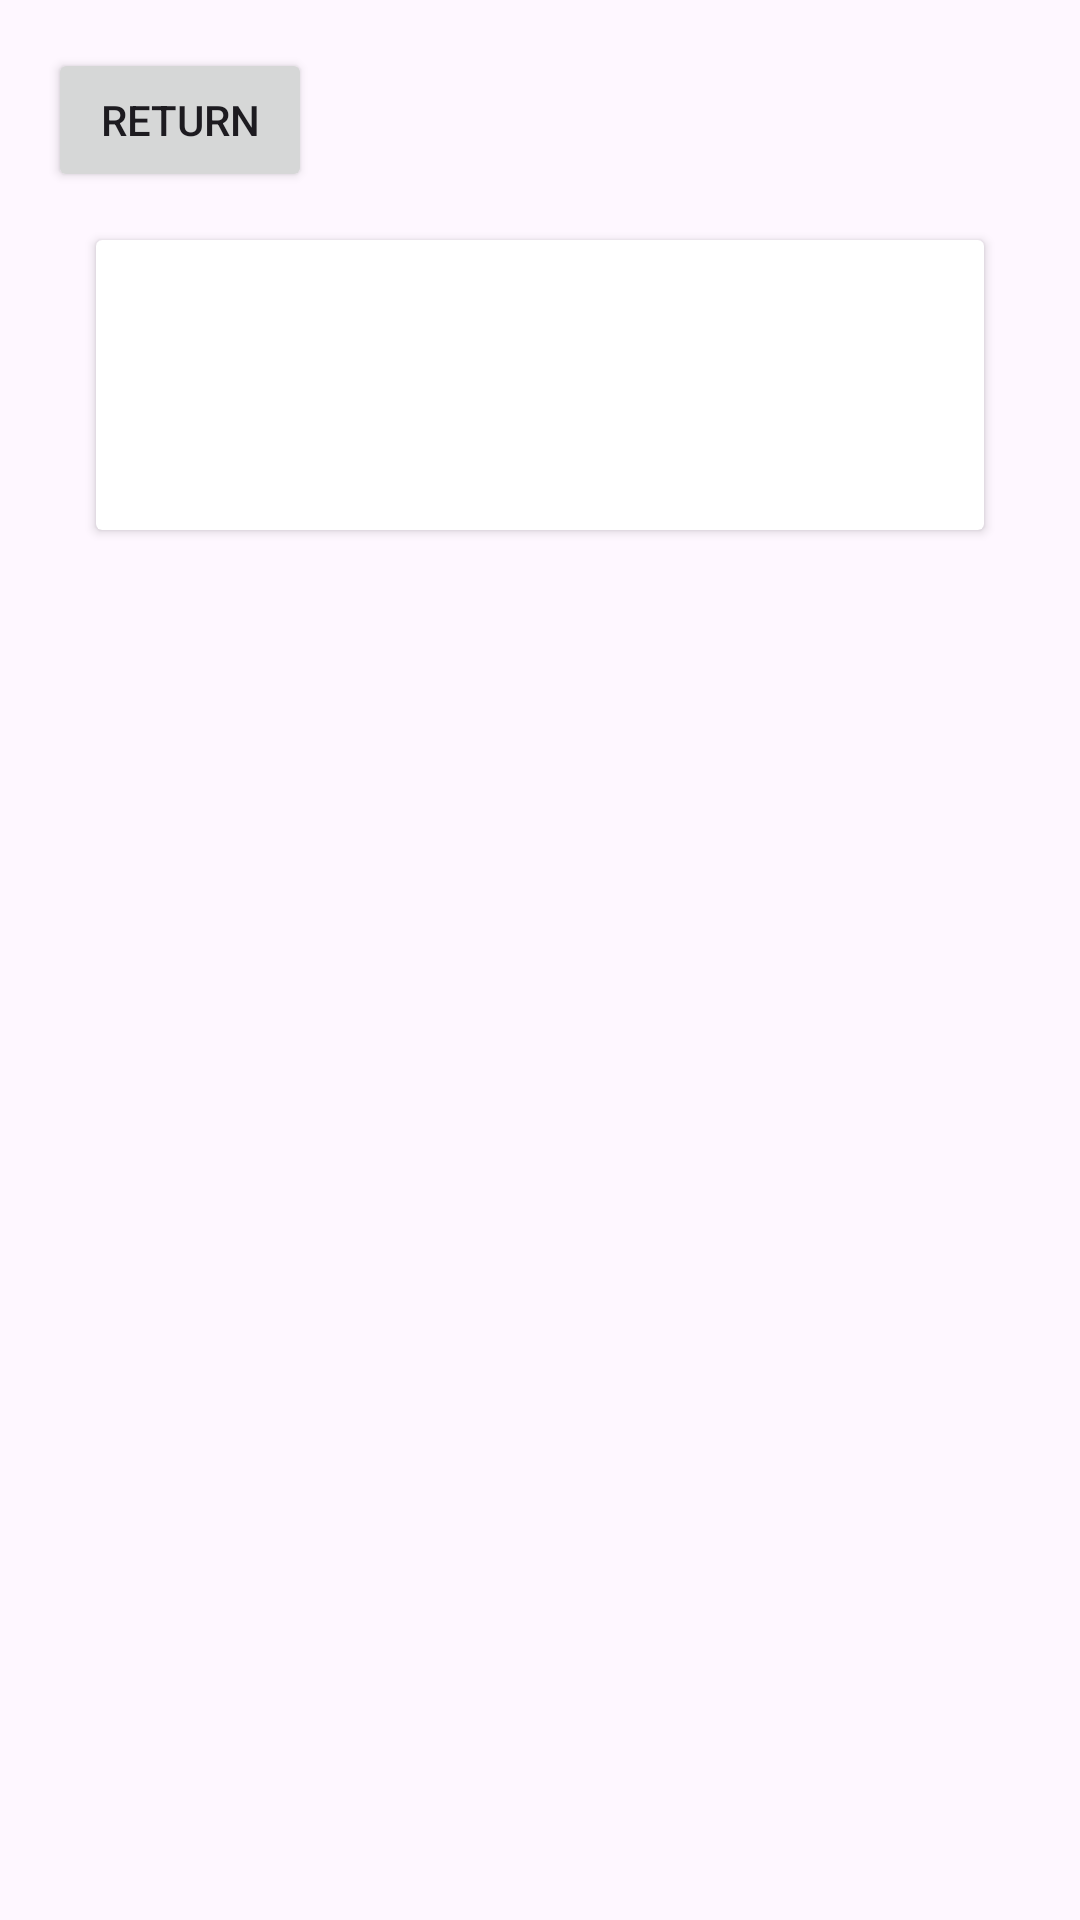

Reconstruct the res/layout file that produces this screen, plus the resources it refers to.
<!-- AndroidManifest.xml: application theme Theme.Studentlist -->
<!-- res/layout/activity_detail.xml -->
<?xml version="1.0" encoding="utf-8"?>
<LinearLayout xmlns:android="http://schemas.android.com/apk/res/android"
    android:layout_width="match_parent"
    android:layout_height="match_parent"
    android:orientation="vertical"
    android:padding="16dp">

    <Button
        android:id="@+id/backButton"
        android:layout_width="wrap_content"
        android:layout_height="wrap_content"
        android:text="Return"/>

    <androidx.cardview.widget.CardView
        android:layout_width="match_parent"
        android:layout_height="wrap_content"
        android:layout_margin="16dp">

        <LinearLayout
            android:layout_width="match_parent"
            android:layout_height="wrap_content"
            android:orientation="vertical"
            android:padding="16dp">

            <TextView
                android:id="@+id/detailName"
                android:layout_width="match_parent"
                android:layout_height="wrap_content"
                android:textSize="24sp"
                android:textStyle="bold"/>

            <TextView
                android:id="@+id/detailId"
                android:layout_width="match_parent"
                android:layout_height="wrap_content"
                android:layout_marginTop="8dp"
                android:textSize="18sp"/>
        </LinearLayout>
    </androidx.cardview.widget.CardView>
</LinearLayout>
<!-- resources referenced by this layout -->
<resources>
  <style name="Theme.Studentlist" parent="Base.Theme.Studentlist" />
  <style name="Base.Theme.Studentlist" parent="Theme.Material3.DayNight.NoActionBar">
          
          
      </style>
</resources>
